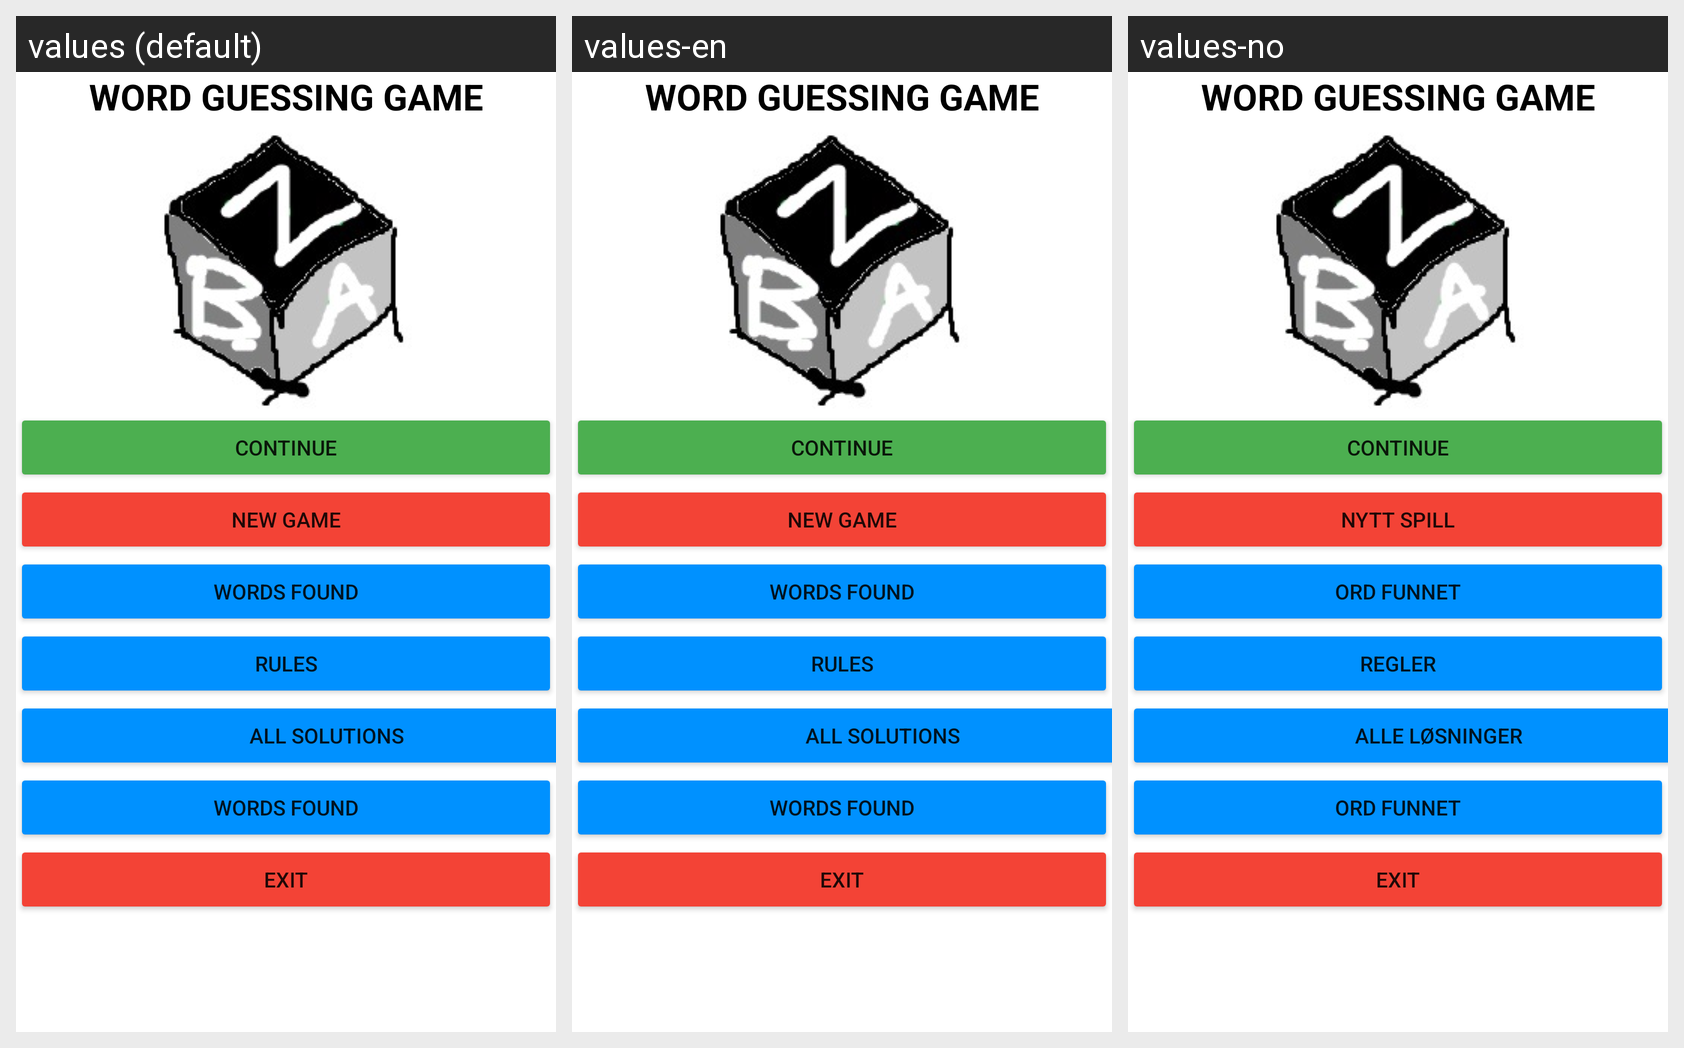

Here is an Android app screen in its default locale and in the app's own translations. Write out the translated-string differences for the strings that appear on this screen.
Android screen res/layout/activity_main.xml rendered under 3 locales, left to right: values (default), values-en, values-no. Device: Nexus 5 (rendered at 1080×1920; each locale shown at half size, 540×960, under a caption strip naming it); theme Theme.ObligWordGame.
Strings drawn on this screen, with the default value and each locale's value (text and hints the layout hard-codes appear in the picture but are not listed):

newgameText
  values: NEW GAME
  values-en: NEW GAME
  values-no: NYTT SPILL

wordFoundText
  values: WORDS FOUND
  values-en: WORDS FOUND
  values-no: ORD FUNNET

rulesText
  values: Rules
  values-en: Rules
  values-no: Regler

allSolutuionsText
  values: ALL SOLUTIONS
  values-en: ALL SOLUTIONS
  values-no: ALLE LØSNINGER
